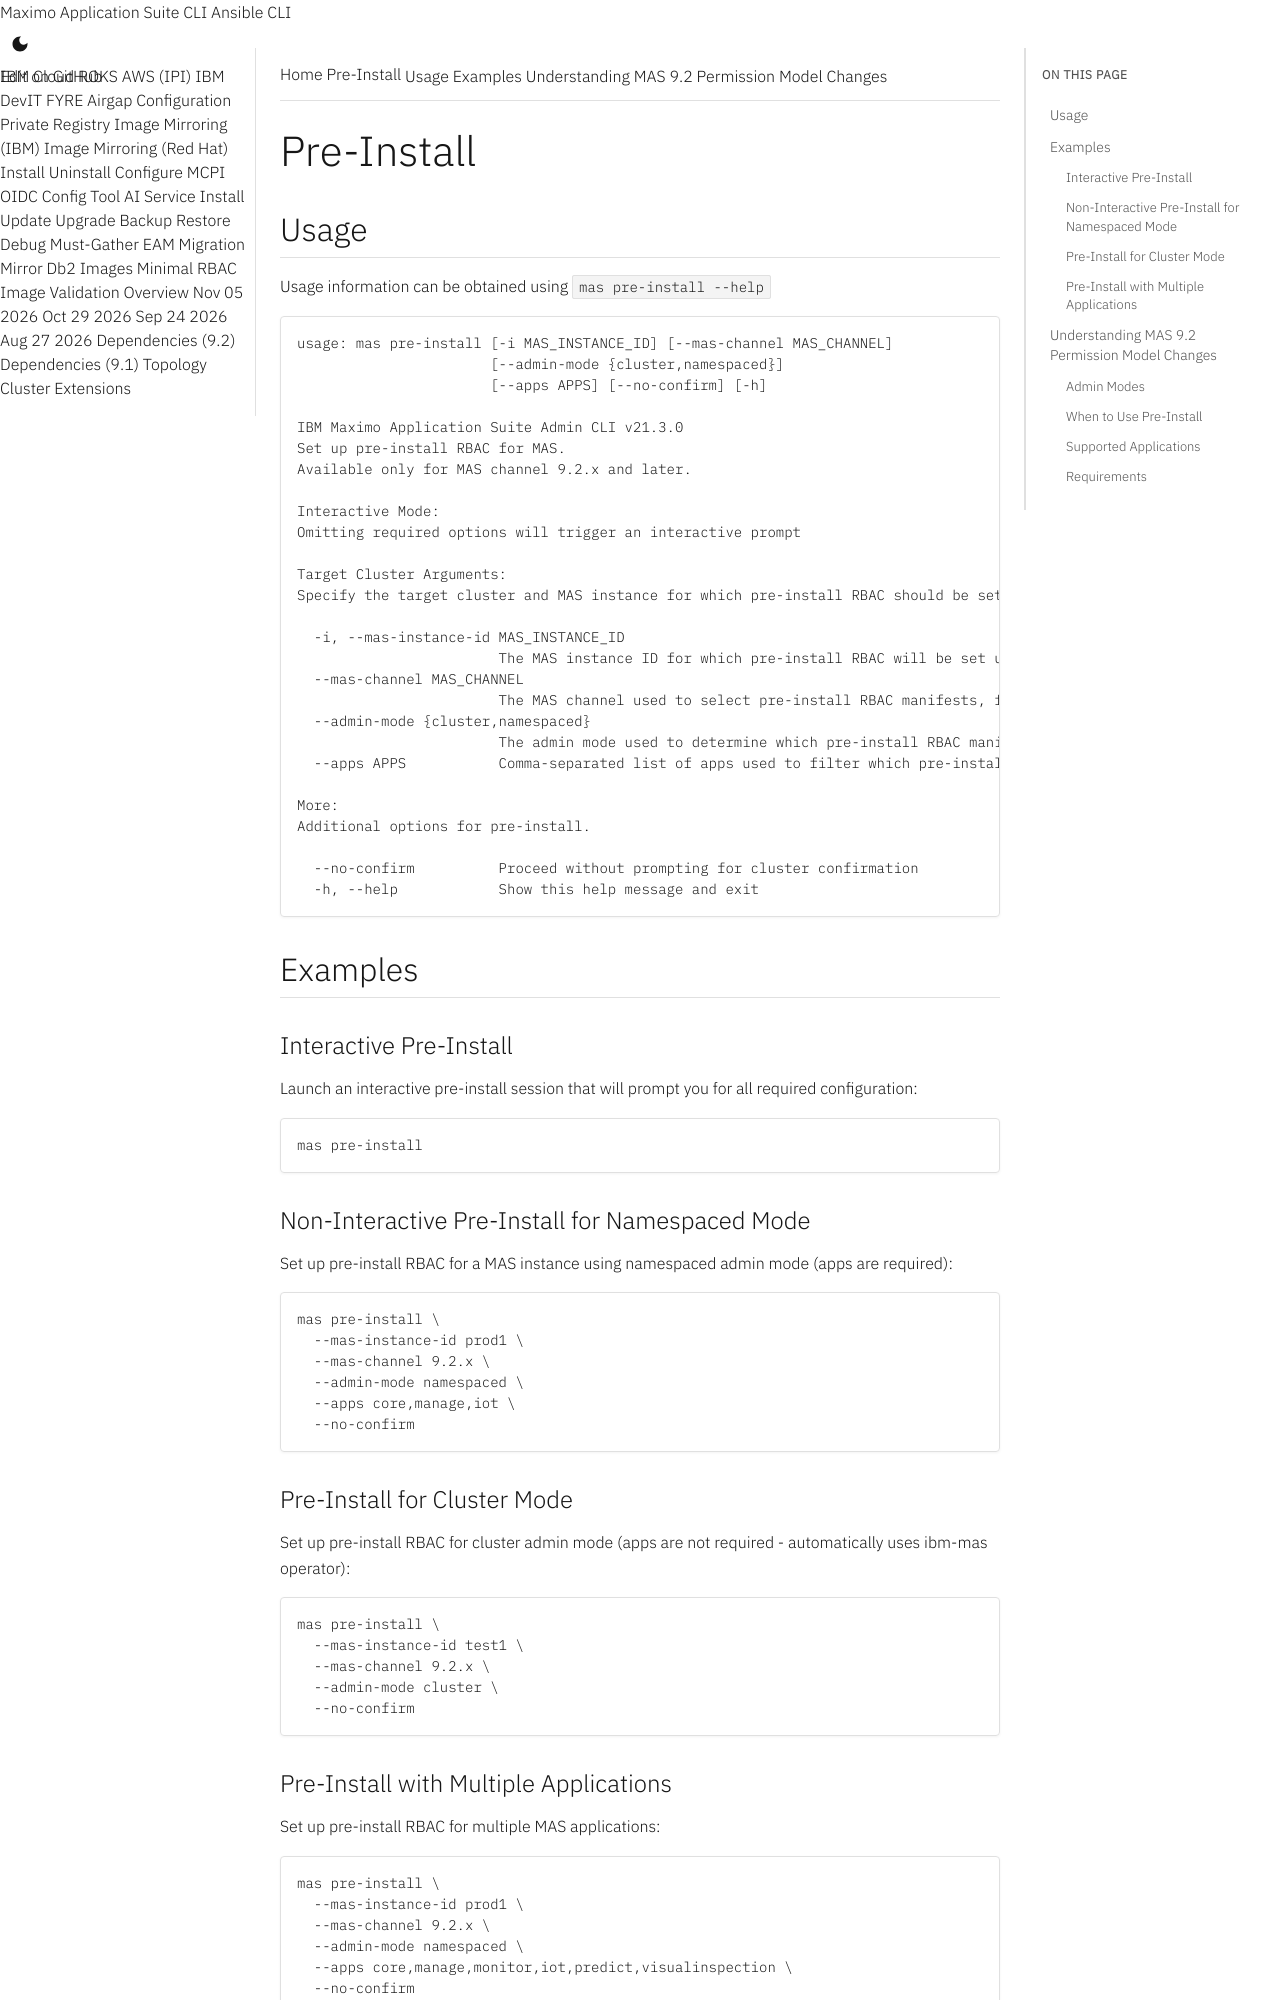

repository: ibm-mas/cli · page: commands/pre-install/index.html · generator: mkdocs

Pre-Install
===============================================================================

Usage
-------------------------------------------------------------------------------
Usage information can be obtained using `mas pre-install --help`

```
usage: mas pre-install [-i MAS_INSTANCE_ID] [--mas-channel MAS_CHANNEL]
                       [--admin-mode {cluster,namespaced}]
                       [--apps APPS] [--no-confirm] [-h]

IBM Maximo Application Suite Admin CLI v21.3.0
Set up pre-install RBAC for MAS.
Available only for MAS channel 9.2.x and later.

Interactive Mode:
Omitting required options will trigger an interactive prompt

Target Cluster Arguments:
Specify the target cluster and MAS instance for which pre-install RBAC should be set up.

  -i, --mas-instance-id MAS_INSTANCE_ID
                        The MAS instance ID for which pre-install RBAC will be set up
  --mas-channel MAS_CHANNEL
                        The MAS channel used to select pre-install RBAC manifests, for example 9.2.x
  --admin-mode {cluster,namespaced}
                        The admin mode used to determine which pre-install RBAC manifests are set up
  --apps APPS           Comma-separated list of apps used to filter which pre-install RBAC manifests are set up (required for namespaced mode), for example core,manage,iot

More:
Additional options for pre-install.

  --no-confirm          Proceed without prompting for cluster confirmation
  -h, --help            Show this help message and exit
```

Examples
-------------------------------------------------------------------------------

### Interactive Pre-Install
Launch an interactive pre-install session that will prompt you for all required configuration:

```bash
mas pre-install
```

### Non-Interactive Pre-Install for Namespaced Mode
Set up pre-install RBAC for a MAS instance using namespaced admin mode (apps are required):

```bash
mas pre-install \
  --mas-instance-id prod1 \
  --mas-channel 9.2.x \
  --admin-mode namespaced \
  --apps core,manage,iot \
  --no-confirm
```

### Pre-Install for Cluster Mode
Set up pre-install RBAC for cluster admin mode (apps are not required - automatically uses ibm-mas operator):

```bash
mas pre-install \
  --mas-instance-id test1 \
  --mas-channel 9.2.x \
  --admin-mode cluster \
  --no-confirm
```

### Pre-Install with Multiple Applications
Set up pre-install RBAC for multiple MAS applications:

```bash
mas pre-install \
  --mas-instance-id prod1 \
  --mas-channel 9.2.x \
  --admin-mode namespaced \
  --apps core,manage,monitor,iot,predict,visualinspection \
  --no-confirm
```
